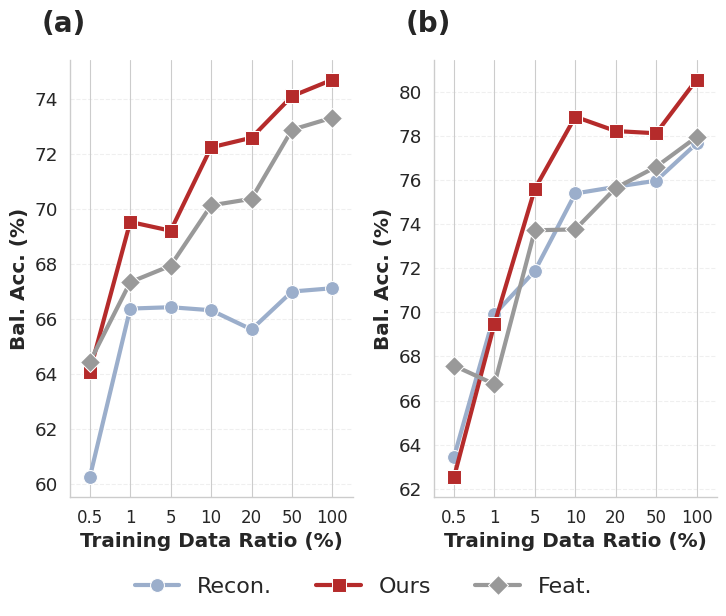

Write Python code to recreate this figure.

import matplotlib.pyplot as plt
import seaborn as sns
import pandas as pd
import numpy as np
import matplotlib.gridspec as gridspec

# --- DATA PREPARATION ---

# 1. Bar Chart Data (from plot_results.py)
# Note: Using the exact data structure from the user's existing script
bar_data_lp = {
    'Dataset': ['BCIC2A', 'BCIC2A', 'BCIC2A', 
                'SEED', 'SEED', 'SEED',
                'TUEP', 'TUEP', 'TUEP',
                'TUEV', 'TUEV', 'TUEV',
                'TUSZ', 'TUSZ', 'TUSZ',
                'TUAB', 'TUAB', 'TUAB'],
    'Model': ['Recon.', 'Feat.', 'Ours'] * 6,
    'BAcc': [27.34, 28.73, 30.21,
             36.43, 35.16, 41.90,
             58.99, 61.78, 62.65,
             33.75, 34.15, 43.33,
             31.97, 33.22, 34.02,
             67.12, 73.32, 74.70]
}
df_bar_lp = pd.DataFrame(bar_data_lp)
df_bar_ft = df_bar_lp.copy() # Placeholder for Full Finetuning (using same data as requested)

# 2. Curve Data (from plot_tuab_curve.py)
ratios = [0.5, 1.0, 5.0, 10.0, 20.0, 50.0, 100.0]
ratios_fraction = [r/100.0 for r in ratios]
ratios_labels = ['0.5', '1', '5', '10', '20', '50', '100']

lp_recon_scores = [60.25, 66.38, 66.43, 66.32, 65.62, 67.00, 67.12]
lp_ours_scores = [64.09, 69.53, 69.21, 72.24, 72.59, 74.10, 74.70]
lp_feat_scores = [64.44, 67.34, 67.94, 70.13, 70.37, 72.88, 73.32]

# Using real Full Finetuning data (Test BAcc)
ft_recon_scores = [63.44, 69.91, 71.88, 75.39, 75.69, 75.97, 77.66]
ft_ours_scores = [62.52, 69.47, 75.60, 78.87, 78.22, 78.12, 80.55]
ft_feat_scores = [67.58, 66.74, 73.72, 73.76, 75.64, 76.60, 77.95]

def create_curve_df(recon, ours, feat):
    data = {
        'Ratio': ratios_fraction * 3,
        'BAcc': recon + ours + feat,
        'Model': ['Recon.'] * 7 + ['Ours'] * 7 + ['Feat.'] * 7
    }
    df = pd.DataFrame(data)
    ratio_to_idx = {r: i for i, r in enumerate(ratios_fraction)}
    df['Step'] = df['Ratio'].map(ratio_to_idx)
    return df

df_curve_lp = create_curve_df(lp_recon_scores, lp_ours_scores, lp_feat_scores)
df_curve_ft = create_curve_df(ft_recon_scores, ft_ours_scores, ft_feat_scores)

# --- PLOTTING ---

sns.set_context("paper", font_scale=1.5)
sns.set_style("whitegrid")

# Create Figure
# Layout: 1 Row, 2 Columns (Side-by-side)
# "Thinner" aspect ratio: make the figure less wide relative to height.
# Standard 1-column width is small, so we generate a figure that fits well.
# Try figsize=(10, 6) -> Each plot is 5x6 (Tall/Thin)
fig, axes = plt.subplots(1, 2, figsize=(7.5, 6))
plt.subplots_adjust(wspace=0.3)

# Colors
palette = sns.color_palette("vlag", n_colors=3)
curve_palette = {
    'Recon.': palette[0],
    'Feat.': '#999999',
    'Ours': '#b52b2b'
}

def plot_curve(df, ax, label):
    sns.lineplot(data=df, x='Step', y='BAcc', hue='Model', 
                 style='Model', markers=['o', 's', 'D'], 
                 dashes=False, palette=curve_palette,
                 linewidth=3, markersize=10, ax=ax)
    
    # Adjust x-axis limits to give more space on the right
    ax.set_xlim(-0.5, len(ratios_labels) - 0.5)
    
    ax.set_xticks(range(len(ratios_labels)))
    ax.set_xticklabels(ratios_labels, rotation=0, ha='center') # No rotation needed now
    # Manually adjust the last label if needed or just rely on layout
    # Or make the font smaller for tick labels
    ax.tick_params(axis='x', labelsize=12) # Restore normal size
    
    ax.set_xlabel("Training Data Ratio (%)", fontweight='bold')
    ax.set_ylabel("Bal. Acc. (%)", fontweight='bold')
    
    # Add (a) / (b) label at top-left
    # ax.set_title(label, loc='left', fontsize=18, fontweight='bold', pad=10)
    # Alternatively, place it inside or just outside
    ax.text(-0.1, 1.05, label, transform=ax.transAxes, 
            ha='left', va='bottom', fontsize=20, fontweight='bold')
    
    ax.grid(True, which="major", axis='y', ls="--", alpha=0.3)
    
    # Force integer ticks on Y-axis
    from matplotlib.ticker import MaxNLocator
    ax.yaxis.set_major_locator(MaxNLocator(integer=True))
    
    # Legend handling
    # We will remove individual legends and add a global one if needed, 
    # or keep them if they fit.
    # User said "Do not write linear probing and fine tuning" (Titles).
    # Assuming Legend (Model names) is still needed.
    ax.legend(title='', frameon=False, fontsize=14, loc='lower right')
    sns.despine(ax=ax)

# Plotting
plot_curve(df_curve_lp, axes[0], "(a)")
plot_curve(df_curve_ft, axes[1], "(b)")

# Remove individual legends to create a shared one?
# Or keep them if they are identical?
# Usually shared legend is better for side-by-side.
handles, labels = axes[0].get_legend_handles_labels()
axes[0].get_legend().remove()
axes[1].get_legend().remove()

# Add Shared Legend at the bottom or top
fig.legend(handles, labels, loc='lower center', bbox_to_anchor=(0.5, -0.05), 
           ncol=3, frameon=False, fontsize=16)

plt.tight_layout()
# Adjust for legend space
plt.subplots_adjust(bottom=0.15) 

plt.savefig('tuab_final_grid_plot_v2.png', dpi=300, bbox_inches='tight')
plt.savefig('tuab_final_grid_plot_v2.pdf', dpi=300, bbox_inches='tight')
print("Final grid plot generated.")
